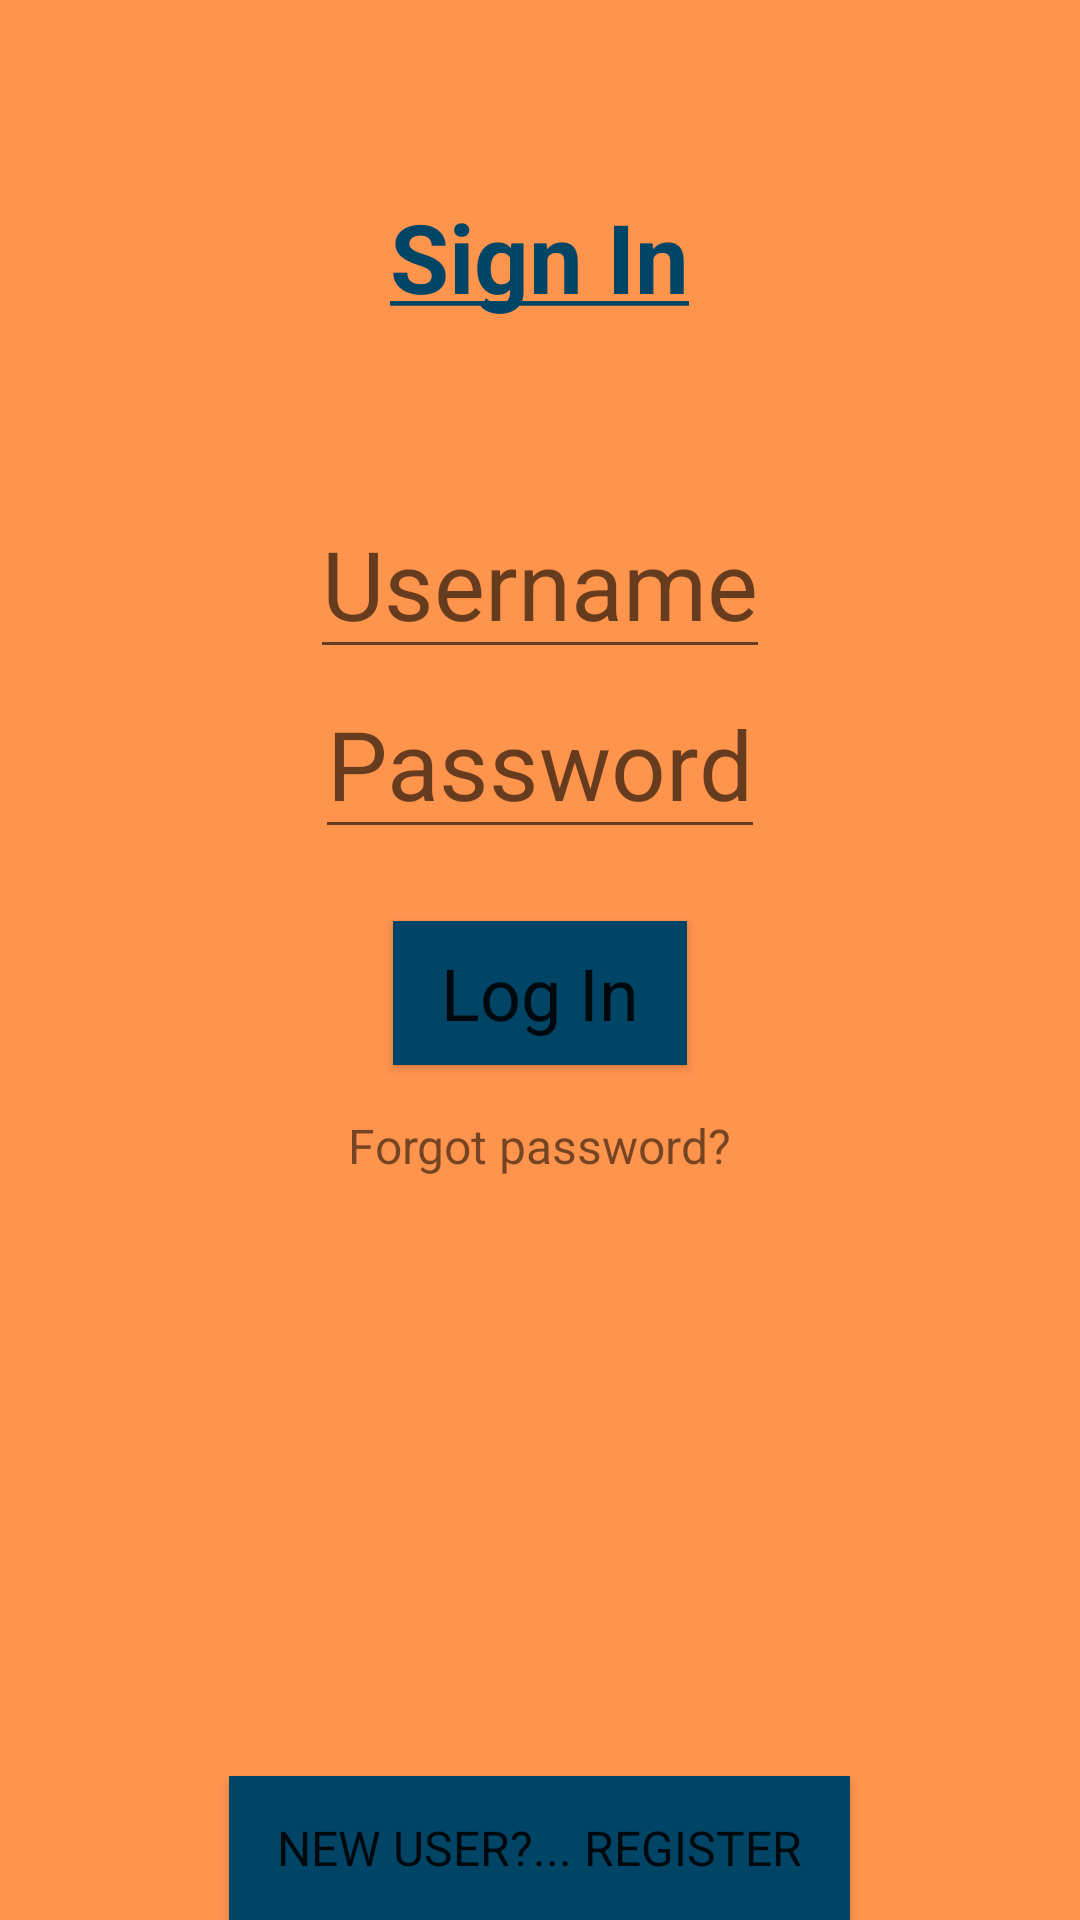

Here is an Android app screen rendered from its layout file. Give the layout XML and the strings, colors and styles it references.
<!-- AndroidManifest.xml: application theme Theme.AppCompat.Light.NoActionBar -->
<!-- res/layout/signin.xml -->
<?xml version="1.0" encoding="utf-8"?>
<RelativeLayout xmlns:android="http://schemas.android.com/apk/res/android"
    xmlns:tools="http://schemas.android.com/tools"
    android:layout_width="match_parent"
    android:layout_height="match_parent"
    android:paddingBottom="@dimen/activity_vertical_margin"
    android:paddingLeft="@dimen/activity_horizontal_margin"
    android:paddingRight="@dimen/activity_horizontal_margin"
    android:paddingTop="@dimen/activity_vertical_margin"
    android:background="#ff944d">

    <TextView
        android:layout_width="wrap_content"
        android:layout_height="wrap_content"
        android:id="@+id/textView"
        android:textStyle="bold"
        android:text="@string/underlinedText"
        android:textSize="32sp"
        android:textColor="#004466"
        android:fontFamily="sansSerif"
        android:layout_centerHorizontal="true"
        android:layout_marginTop="64dp" />

    <EditText
        android:layout_width="wrap_content"
        android:layout_height="wrap_content"
        android:hint="Username"
        android:fontFamily="sansSerif"
        android:textColor="#004466"
        android:textSize="32sp"
        android:id="@+id/Username"
        android:layout_below="@+id/textView"
        android:layout_centerHorizontal="true"
        android:layout_marginTop="56dp"
        android:editable="true" />


    <EditText
        android:layout_width="wrap_content"
        android:layout_height="wrap_content"
        android:hint="Password"
        android:fontFamily="sansSerif"
        android:id="@+id/Password"
        android:textSize="32sp"
        android:textColor="#004466"
        android:layout_below="@+id/Username"
        android:layout_centerHorizontal="true"
        android:editable="true"
        android:inputType="textPassword"/>


    <Button
        android:layout_width="wrap_content"
        android:layout_height="wrap_content"
        android:text="Log In"
        android:fontFamily="sansSerif"
        android:id="@+id/textView4"
        android:textSize="24sp"
        android:background="#004466"
        android:layout_below="@+id/Password"
        android:layout_marginTop="24dp"
        android:layout_centerHorizontal="true"
        android:paddingLeft="16dp"
        android:textAllCaps="false"
        android:paddingRight="16dp"
        android:onClick="activity_main"/>

    <TextView
        android:layout_width="wrap_content"
        android:layout_height="wrap_content"
        android:text="Forgot password?"
        android:id="@+id/textView5"
        android:fontFamily="sansSerif"
        android:layout_marginTop="16dp"
        android:textSize="16sp"
        android:layout_below="@id/textView4"
        android:layout_centerHorizontal="true"
        android:editable="true" />


    <Button
        android:layout_width="wrap_content"
        android:layout_height="wrap_content"
        android:text="New User?... Register"
        android:id="@+id/textView6"
        android:textSize="16sp"
        android:fontFamily="sansSerif"
        android:paddingLeft="16dp"
        android:paddingRight="16dp"
        android:background="#004466"
        android:layout_alignParentBottom="true"
        android:layout_centerHorizontal="true"
        android:editable="true"
        android:onClick="cregister"/>
</RelativeLayout>
<!-- resources referenced by this layout -->
<resources>
  <string name="underlinedText" textColor="#004466" textStyle="bold"><u>Sign In</u></string>
</resources>
